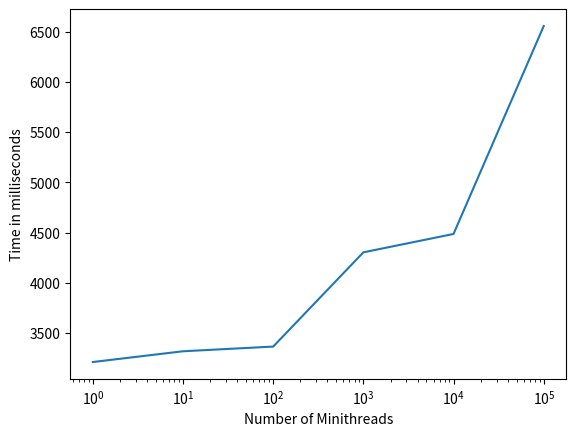

Python code for this plot:
import numpy as np
import matplotlib.pyplot as plt

x = [1, 10, 100, 1000, 10000, 100000]
y = [3211.61, 3318.68, 3365.39, 4303.73, 4486.9, 6557.24]

plt.plot(x, y)
plt.xscale("log")

plt.xlabel("Number of Minithreads")
plt.ylabel("Time in milliseconds")

plt.show()
